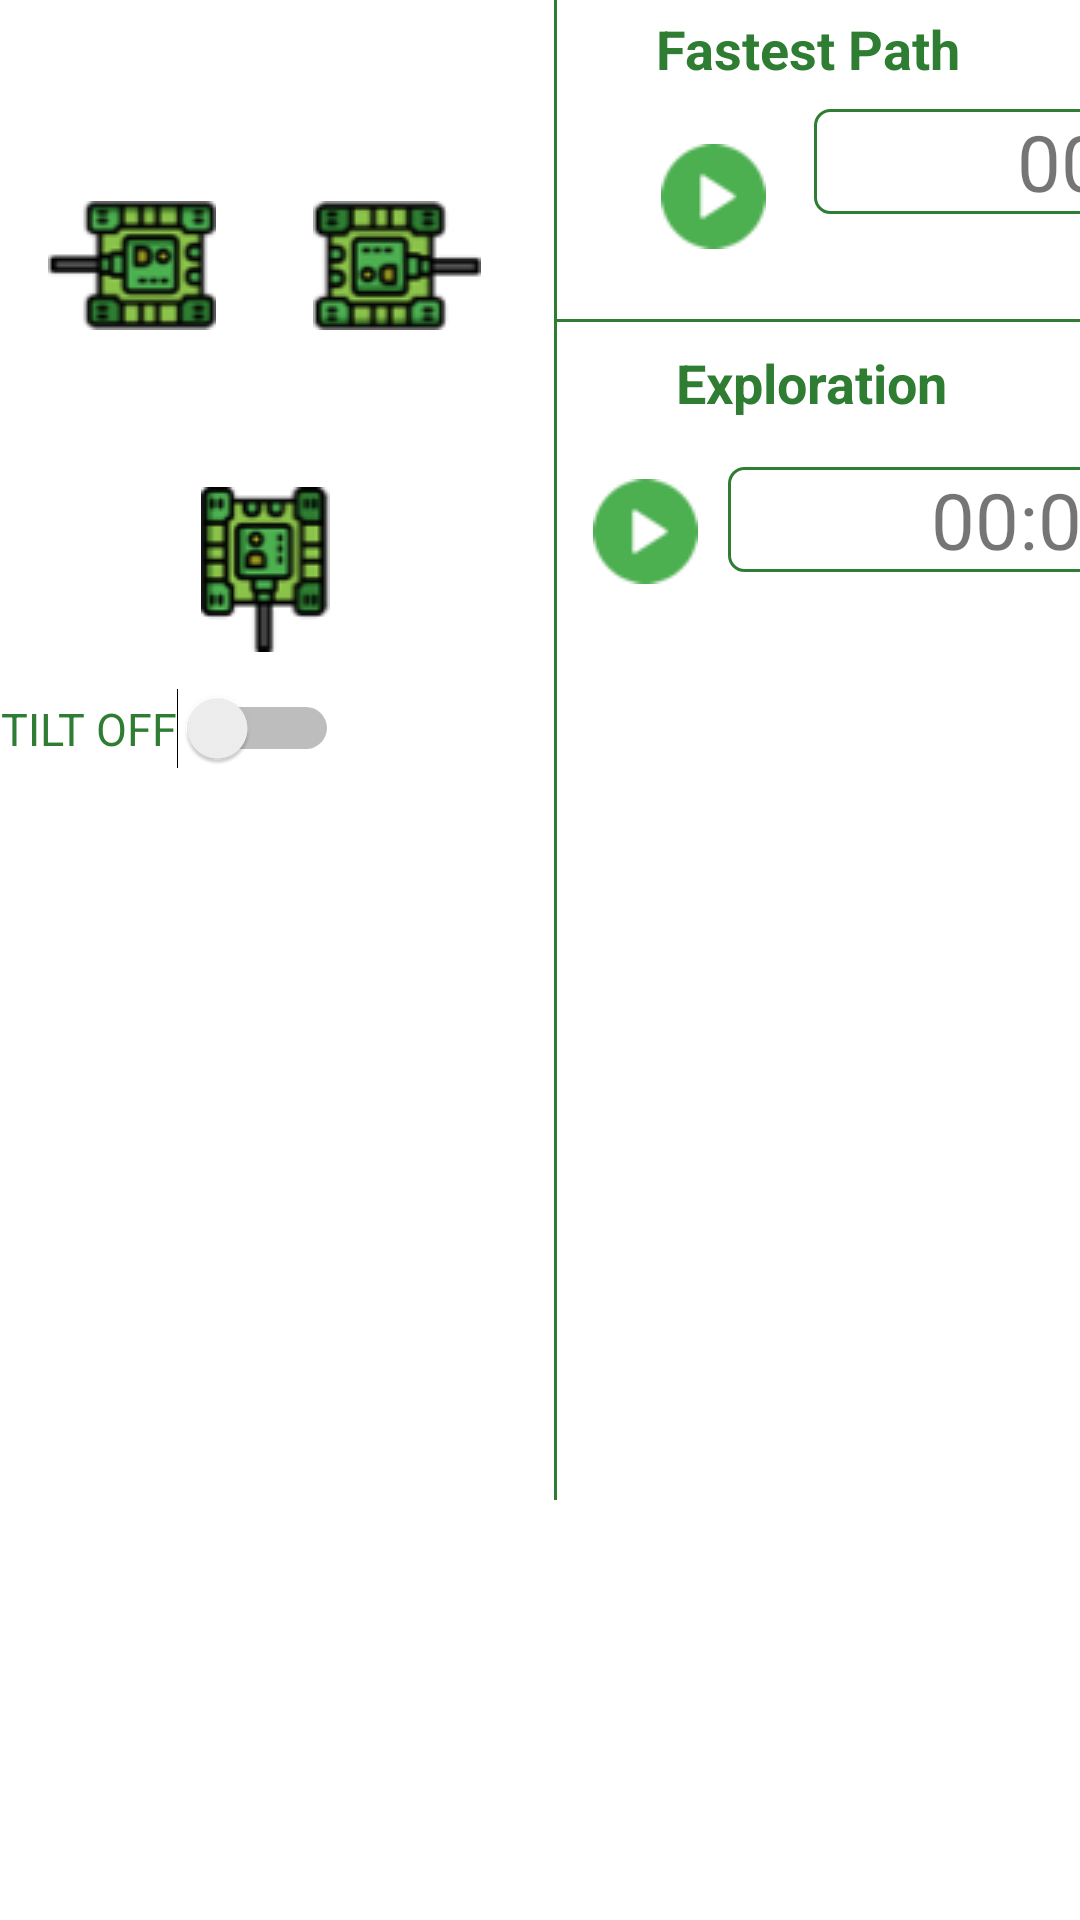

Android layout source for this screen:
<!-- AndroidManifest.xml: application theme Theme.Mdp3_android -->
<!-- res/layout/activity_controls_tab.xml -->
<?xml version="1.0" encoding="utf-8"?>
<androidx.constraintlayout.widget.ConstraintLayout
    xmlns:android="http://schemas.android.com/apk/res/android"
    xmlns:app="http://schemas.android.com/apk/res-auto"
    xmlns:tools="http://schemas.android.com/tools"
    android:layout_width="match_parent"
    android:layout_height="match_parent">

    <ImageButton
        android:id="@+id/forwardImgBtn"
        android:layout_width="wrap_content"
        android:layout_height="wrap_content"
        android:layout_marginStart="72dp"
        android:layout_marginLeft="72dp"
        android:layout_marginTop="4dp"
        android:layout_marginEnd="302dp"
        android:layout_marginRight="302dp"
        android:background="@android:color/transparent"
        app:layout_constraintEnd_toStartOf="@+id/rightImgBtn"
        app:layout_constraintHorizontal_bias="0.165"
        app:layout_constraintStart_toEndOf="@+id/leftImgBtn"
        app:layout_constraintTop_toTopOf="parent"
        app:srcCompat="@drawable/tankup" />

    <ImageButton
        android:id="@+id/backImgBtn"
        android:layout_width="wrap_content"
        android:layout_height="wrap_content"
        android:layout_marginTop="110dp"
        android:background="@android:color/transparent"
        app:layout_constraintBottom_toBottomOf="parent"
        app:layout_constraintEnd_toStartOf="@+id/rightImgBtn"
        app:layout_constraintHorizontal_bias="0.484"
        app:layout_constraintStart_toEndOf="@+id/leftImgBtn"
        app:layout_constraintTop_toTopOf="parent"
        app:layout_constraintVertical_bias="0.11"
        app:srcCompat="@drawable/tankdown" />

    <ImageButton
        android:id="@+id/rightImgBtn"
        android:layout_width="wrap_content"
        android:layout_height="wrap_content"
        android:layout_marginTop="8dp"
        android:layout_marginRight="30dp"
        android:background="@android:color/transparent"
        app:layout_constraintEnd_toEndOf="parent"
        app:layout_constraintHorizontal_bias="0.16"

        app:layout_constraintStart_toEndOf="@+id/leftImgBtn"
        app:layout_constraintTop_toBottomOf="@+id/forwardImgBtn"
        app:srcCompat="@drawable/tankright" />

    <ImageButton
        android:id="@+id/leftImgBtn"
        android:layout_width="wrap_content"
        android:layout_height="wrap_content"
        android:layout_marginStart="16dp"
        android:layout_marginLeft="16dp"
        android:layout_marginTop="8dp"
        android:background="@android:color/transparent"
        app:layout_constraintStart_toStartOf="parent"
        app:layout_constraintTop_toBottomOf="@+id/forwardImgBtn"
        app:srcCompat="@drawable/tankleft" />

    <Switch
        android:id="@+id/phoneTiltSwitch"
        android:layout_width="wrap_content"
        android:layout_height="wrap_content"
        android:layout_marginTop="12dp"
        android:splitTrack="false"
        android:text="TILT OFF"
        android:textColor="@color/dark_green"
        android:textSize="15dp"
        app:layout_constraintEnd_toEndOf="parent"
        app:layout_constraintHorizontal_bias="0.002"
        app:layout_constraintStart_toStartOf="parent"
        app:layout_constraintTop_toBottomOf="@+id/backImgBtn" />


    <View
        android:id="@+id/verticalLineControl"
        android:layout_width="1dp"
        android:layout_height="500dp"
        android:background="@color/dark_green"
        app:layout_constraintEnd_toEndOf="parent"
        app:layout_constraintHorizontal_bias="0.122"
        app:layout_constraintStart_toEndOf="@+id/rightImgBtn"
        app:layout_constraintTop_toTopOf="parent" />

    <View
        android:id="@+id/horizontalLineControl"
        android:layout_width="500dp"
        android:layout_height="1dp"
        android:layout_marginTop="10dp"
        android:background="@color/dark_green"
        app:layout_constraintBottom_toBottomOf="parent"
        app:layout_constraintEnd_toEndOf="parent"
        app:layout_constraintHorizontal_bias="0.0"
        app:layout_constraintStart_toEndOf="@+id/verticalLineControl"
        app:layout_constraintTop_toBottomOf="@+id/fastestPathTimeTextView"
        app:layout_constraintVertical_bias="0.045" />

    <TextView
        android:id="@+id/fastestPathTitleTextView"
        android:layout_width="wrap_content"
        android:layout_height="wrap_content"
        android:layout_marginTop="4dp"
        android:text="Fastest Path"
        android:textColor="@color/dark_green"
        android:textSize="18sp"
        android:textStyle="bold"
        app:layout_constraintEnd_toEndOf="parent"
        app:layout_constraintHorizontal_bias="0.461"
        app:layout_constraintStart_toStartOf="@+id/verticalLineControl"
        app:layout_constraintTop_toTopOf="parent" />

    <ToggleButton
        android:id="@+id/fastestPathToggleBtn"
        android:layout_width="35dp"
        android:layout_height="35dp"
        android:layout_centerVertical="true"
        android:layout_marginStart="60dp"
        android:layout_marginLeft="60dp"
        android:background="@drawable/check_play_toggle"
        android:focusable="false"
        android:focusableInTouchMode="false"
        android:text="FASTEST"
        android:textColor="#00000000"
        android:textOff="FASTEST"
        android:textOn="STOP"
        android:layout_marginBottom="5dp"
        app:layout_constraintBottom_toTopOf="@+id/horizontalLineControl"
        app:layout_constraintStart_toEndOf="@+id/rightImgBtn"
        app:layout_constraintTop_toBottomOf="@+id/fastestPathTitleTextView"
        app:layout_constraintVertical_bias="0.517" />

    <TextView
        android:id="@+id/fastestPathTimeTextView"
        android:layout_width="200dp"
        android:layout_height="wrap_content"
        android:layout_marginStart="16dp"
        android:layout_marginLeft="16dp"
        android:layout_marginTop="8dp"
        android:background="@drawable/rectangle_border"
        android:gravity="center"
        android:text="00:00"
        android:textSize="26sp"
        app:layout_constraintStart_toEndOf="@+id/fastestPathToggleBtn"
        app:layout_constraintTop_toBottomOf="@+id/fastestPathTitleTextView" />

    <ImageButton
        android:id="@+id/fastestPathResetImgBtn"
        android:layout_width="wrap_content"
        android:layout_height="wrap_content"
        android:layout_marginBottom="28dp"
        android:layout_marginTop="8dp"
        android:background="@android:color/transparent"
        app:layout_constraintBottom_toBottomOf="parent"
        app:layout_constraintEnd_toEndOf="parent"
        app:layout_constraintHorizontal_bias="0.232"
        app:layout_constraintStart_toEndOf="@+id/fastestPathTimeTextView"
        app:layout_constraintTop_toBottomOf="@+id/fastestPathTitleTextView"
        app:layout_constraintVertical_bias="0.052"
        app:srcCompat="@drawable/reload" />

    <TextView
        android:id="@+id/explorationTitleTextView"
        android:layout_width="wrap_content"
        android:layout_height="wrap_content"
        android:layout_marginTop="8dp"
        android:text="Exploration"
        android:textColor="@color/dark_green"
        android:textSize="18sp"
        android:textStyle="bold"
        app:layout_constraintEnd_toEndOf="parent"
        app:layout_constraintHorizontal_bias="0.48"
        app:layout_constraintStart_toStartOf="@+id/verticalLineControl"
        app:layout_constraintTop_toBottomOf="@+id/horizontalLineControl" />

    <ToggleButton
        android:id="@+id/explorationToggleBtn"
        android:layout_width="35dp"
        android:layout_height="35dp"
        android:layout_centerVertical="true"
        android:layout_marginStart="12dp"
        android:layout_marginLeft="12dp"
        android:layout_marginTop="20dp"
        android:background="@drawable/check_play_toggle"
        android:focusable="false"
        android:focusableInTouchMode="false"
        android:text="Exploration"
        android:textColor="#00000000"
        android:textOff="EXPLORE"
        android:textOn="STOP"
        app:layout_constraintStart_toStartOf="@+id/horizontalLineControl"
        app:layout_constraintTop_toBottomOf="@+id/explorationTitleTextView" />

    <TextView
        android:id="@+id/explorationTimeTextView"
        android:layout_width="200dp"
        android:layout_height="wrap_content"
        android:layout_marginStart="12dp"
        android:layout_marginLeft="12dp"
        android:layout_marginTop="16dp"
        android:background="@drawable/rectangle_border"
        android:gravity="center"
        android:text="00:00"
        android:textSize="26sp"
        app:layout_constraintEnd_toEndOf="parent"
        app:layout_constraintHorizontal_bias="0.025"
        app:layout_constraintStart_toEndOf="@+id/explorationToggleBtn"
        app:layout_constraintTop_toBottomOf="@+id/explorationTitleTextView" />

    <ImageButton
        android:id="@+id/explorationResetImgBtn"
        android:layout_width="wrap_content"
        android:layout_height="wrap_content"
        android:layout_marginTop="18dp"
        android:background="@android:color/transparent"
        app:layout_constraintEnd_toEndOf="parent"
        app:layout_constraintHorizontal_bias="0.232"
        app:layout_constraintStart_toEndOf="@+id/explorationTimeTextView"
        app:layout_constraintTop_toBottomOf="@+id/explorationTitleTextView"
        app:srcCompat="@drawable/reload" />


</androidx.constraintlayout.widget.ConstraintLayout>
<!-- resources referenced by this layout -->
<resources>
  <color name="dark_green">#2E7D32</color>
  <!-- drawable check_play_toggle (drawable) -->
  <?xml version="1.0" encoding="utf-8"?>
  <selector xmlns:android="http://schemas.android.com/apk/res/android">
      
      <item android:drawable="@drawable/stopbutton"
          android:state_checked="true" />
      
      <item android:drawable="@drawable/playbutton"
          android:state_checked="false"/>
  
  </selector>
  <!-- drawable rectangle_border (drawable) -->
  <?xml version="1.0" encoding="utf-8"?>
  <shape xmlns:android="http://schemas.android.com/apk/res/android" android:shape="rectangle">
      <solid android:color="@android:color/white" />
      <stroke android:width="1dip"
          android:color="@color/dark_green"/>
  
      <corners android:radius="5dp"/>
  
  </shape>
  <!-- drawable reload: png bitmap (drawable, 1679 bytes) -->
  <!-- drawable tankdown: png bitmap (drawable, 4189 bytes) -->
  <!-- drawable tankleft: png bitmap (drawable, 4309 bytes) -->
  <!-- drawable tankright: png bitmap (drawable, 4399 bytes) -->
  <!-- drawable tankup: png bitmap (drawable, 4135 bytes) -->
  <style name="Theme.Mdp3_android" parent="Theme.MaterialComponents.DayNight.DarkActionBar">
          
          <item name="colorPrimary">@color/dark_green</item>
          <item name="colorPrimaryVariant">@color/light_green</item>
          <item name="colorOnPrimary">@color/white</item>
          
          <item name="colorSecondary">@color/teal_200</item>
          <item name="colorSecondaryVariant">@color/teal_700</item>
          <item name="colorOnSecondary">@color/black</item>
          
          <item name="android:statusBarColor" tools:targetApi="l">?attr/colorPrimaryVariant</item>
          
      </style>
  <!-- drawable stopbutton: png bitmap (drawable, 925 bytes) -->
  <!-- drawable playbutton: png bitmap (drawable, 1135 bytes) -->
  <color name="light_green">#4CAF50</color>
  <color name="white">#FFFFFFFF</color>
  <color name="teal_200">#FF03DAC5</color>
  <color name="teal_700">#FF018786</color>
  <color name="black">#FF000000</color>
</resources>
